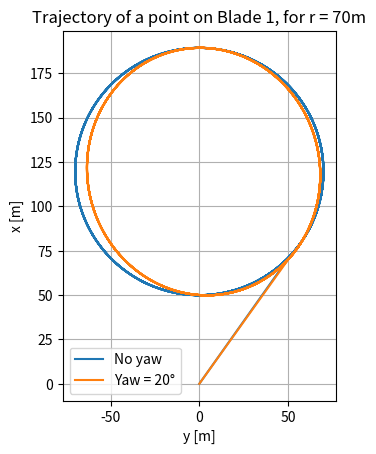
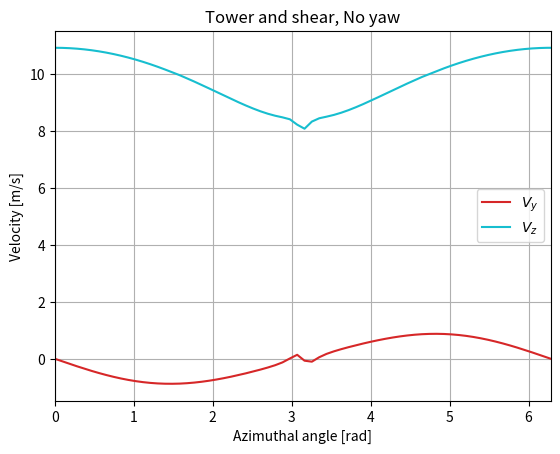
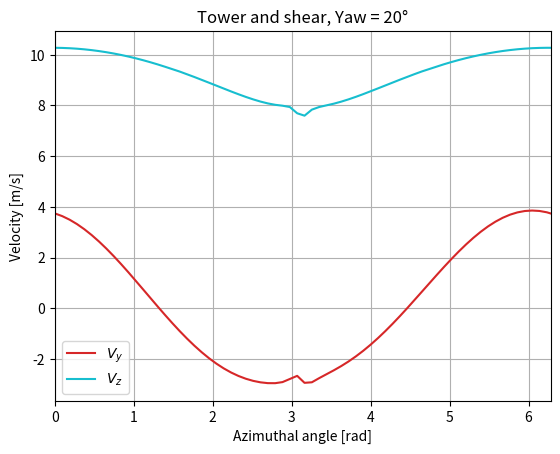
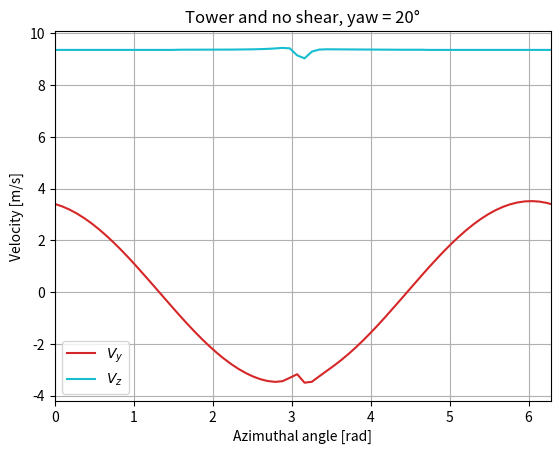

The matplotlib source for these figures, in order:
#!/usr/bin/env python3
# -*- coding: utf-8 -*-
"""
Created on Wed Feb  4 10:55:12 2026

@author: ombeline
"""

import numpy as np
import matplotlib.pyplot as plt

B = 3

H = 119 # hub height
L = 7.1 #shaft
R = 89.15 #blade radius
theta_tilt = np.deg2rad(-5)
theta_cone = 0
theta_yaw = 0
x_blade = 70

omega = 0.62 #angular velocity
dt = 0.15 #time step
N = 500
a_tower = 3.32
V0 = 10

def matrices_notime(theta_cone, theta_tilt, theta_yaw):
    a1 = np.array([[1,0,0], 
                   [0,np.cos(theta_yaw), np.sin(theta_yaw)], 
                   [0,-np.sin(theta_yaw), np.cos(theta_yaw)]])
    a2 = np.array([[np.cos(theta_tilt),0,-np.sin(theta_tilt)], 
                   [0,1,0], 
                   [np.sin(theta_tilt),0,np.cos(theta_tilt)]])
    a3 = np.array([[1,0,0], 
                   [0,1,0], 
                   [0,0,1]])
    a12 = np.matmul(np.matmul(a1,a2),a3)
    a34 = np.array([[np.cos(theta_cone), 0, -np.sin(theta_cone)], 
                    [0,1,0], 
                    [np.sin(theta_cone), 0,np.cos(theta_cone)]])
    return a12, a34
    
    
def matrix_a23(theta_blade):
    a23 = np.array([[np.cos(theta_blade), np.sin(theta_blade),0], 
                     [-np.sin(theta_blade), np.cos(theta_blade), 0],
                     [0,0,1]])
    return a23

def matrix_a14(theta_cone, theta_tilt,theta_yaw, theta_blade, a23):
    a12, a34 = matrices_notime(theta_cone, theta_tilt, theta_yaw)
    a14 = np.dot(a34,np.dot(a23,a12))
    return a14

def position(a12,a14):
    rT = np.array([H,0,0])
    
    a21 = a12.transpose()
    rS =np.dot( a21,np.array([0,0,-L]))
    
    a41 = a14.transpose()
    rB = np.dot(a41, np.array([x_blade, 0, 0]))
    return rT+rS+rB

def wind_shear(x, V_hub, H, nu):
    v_shear = np.array([0,0,V_hub*(x/H)**nu])
    return v_shear
    
def tower_speed(x, V0, coord):
    if x<H:
        a = a_tower
    else:
        a=0
    y, z = coord[1], coord[2]
    r = np.sqrt(y**2+z**2)
    Vr = z/r*V0*(1-(a/r)**2)
    Vt = y/r*V0*(1+(a/r)**2)
    
    Vx = 0
    Vy = y/r*Vr-z/r*Vt
    Vz = z/r*Vr+y/r*Vt

    return Vx, Vy, Vz
    
def wind_velocity(theta_cone,theta_yaw,theta_tilt,omega,dt,N, x, V_hub, H, nu):
    theta1 = np.zeros(N)
    theta2 = np.zeros(N)
    theta3 = np.zeros(N)
    theta2[0] = 2*np.pi/3
    theta3[0] = 4*np.pi/3
    thetas = np.zeros((N,B))
    
    shear_vel = np.zeros((B,N,3))
    speed_in1_shear = np.zeros((B,N,3))
    speed_in1_noshear = np.zeros((B,N,3))
    speed_in4_shear = np.zeros((B,N,3))
    speed_in4_noshear = np.zeros((B,N,3))
    r_array = np.zeros((B,N,3))
    
    for i in range(0,N-1):
        time = i*dt
        theta1[i+1] = theta1[i]+omega*dt
        theta2[i+1] = theta1[i+1] + 2*np.pi/3 
        theta3[i+1] = theta1[i+1] + 4*np.pi/3
        thetas[i+1] = np.array([theta1[i+1],theta2[i+1],theta3[i+1]])
        
        for j in range(B):
            theta = thetas[i,j]
            a23 = matrix_a23(theta) #update matrix for each blade
            a14= matrix_a14(theta_cone, theta_tilt, theta_yaw, theta, a23)
           
            
            r_array[j,i] = position(matrices_notime(theta_cone, theta_tilt, theta_yaw)[0], a14)
             
            shear_vel[j,i] = wind_shear(r_array[j,i,0], V_hub, H, nu)
            speed_in1_noshear[j,i] = tower_speed(r_array[j,i,0], V0, np.dot(a14, r_array[j,i]))
    
            speed_in1_shear[j,i] = tower_speed(r_array[j,i,0], shear_vel[j,i,2], np.dot(a14, r_array[j,i]))
            speed_in4_shear[j,i] = np.dot(a14,speed_in1_shear[j,i])
            speed_in4_noshear[j,i] = np.dot(a14,speed_in1_noshear[j,i])

        
    return theta1, theta2, theta3, r_array, speed_in4_noshear, speed_in4_shear

labels = ['No yaw', 'Yaw = 20°']
j = 0
Vy = np.zeros((2,N))
Vz = np.zeros((2,N))
for theta_yaw in (0,np.deg2rad(20)):
    V_hub,nu = 10,0.2
    blade1, blade2, blade3, positions, speeds_noshear, speeds_shear = wind_velocity(theta_cone, theta_yaw, theta_tilt,omega, dt, N, x_blade, V_hub, H, nu)
    x_array = positions[0,:,0]
    y_array = positions[0,:,1]
    Vy[j] = speeds_shear[0,:,1]
    Vz[j] = speeds_shear[0,:,2]
    plt.plot(y_array, x_array, label=labels[j])
    j=j+1
    
    
        
plt.xlabel('y [m]')
plt.ylabel('x [m]')
plt.title('Trajectory of a point on Blade 1, for r = 70m')
ax = plt.gca()
ax.set_aspect('equal', adjustable='box')
plt.legend()
plt.grid()
plt.show()

plt.plot(blade1, Vy[0], label = '$V_y$', color = 'tab:red')
plt.plot(blade1, Vz[0], label = '$V_z$', color = 'tab:cyan')
plt.legend()
plt.title('Tower and shear, No yaw')
plt.xlabel('Azimuthal angle [rad]')
plt.ylabel('Velocity [m/s]')
plt.xlim(0,2*np.pi)
plt.grid()
plt.show()

plt.plot(blade1, Vy[1], label = '$V_y$', color = 'tab:red')
plt.plot(blade1, Vz[1], label = '$V_z$', color = 'tab:cyan')
plt.legend()
plt.title('Tower and shear, Yaw = 20°')
plt.xlabel('Azimuthal angle [rad]')
plt.ylabel('Velocity [m/s]')
plt.xlim(0,2*np.pi)
plt.grid()
plt.show()

theta_yaw =np.deg2rad(20)
blade1, blade2, blade3, positions, speeds_noshear, speeds_shear = wind_velocity(theta_cone, theta_yaw, theta_tilt,omega, dt, N, x_blade, V_hub, H, nu)
Vy_result = speeds_noshear[0,:,1]
Vz_result = speeds_noshear[0,:,2]
plt.plot(blade1, Vy_result, label = '$V_y$', color='tab:red')
plt.plot(blade1, Vz_result, label = '$V_z$', color = 'tab:cyan')
plt.legend()
plt.title('Tower and no shear, yaw = 20°')
plt.xlabel('Azimuthal angle [rad]')
plt.ylabel('Velocity [m/s]')
plt.xlim(0,2*np.pi)
plt.grid()
plt.show()
